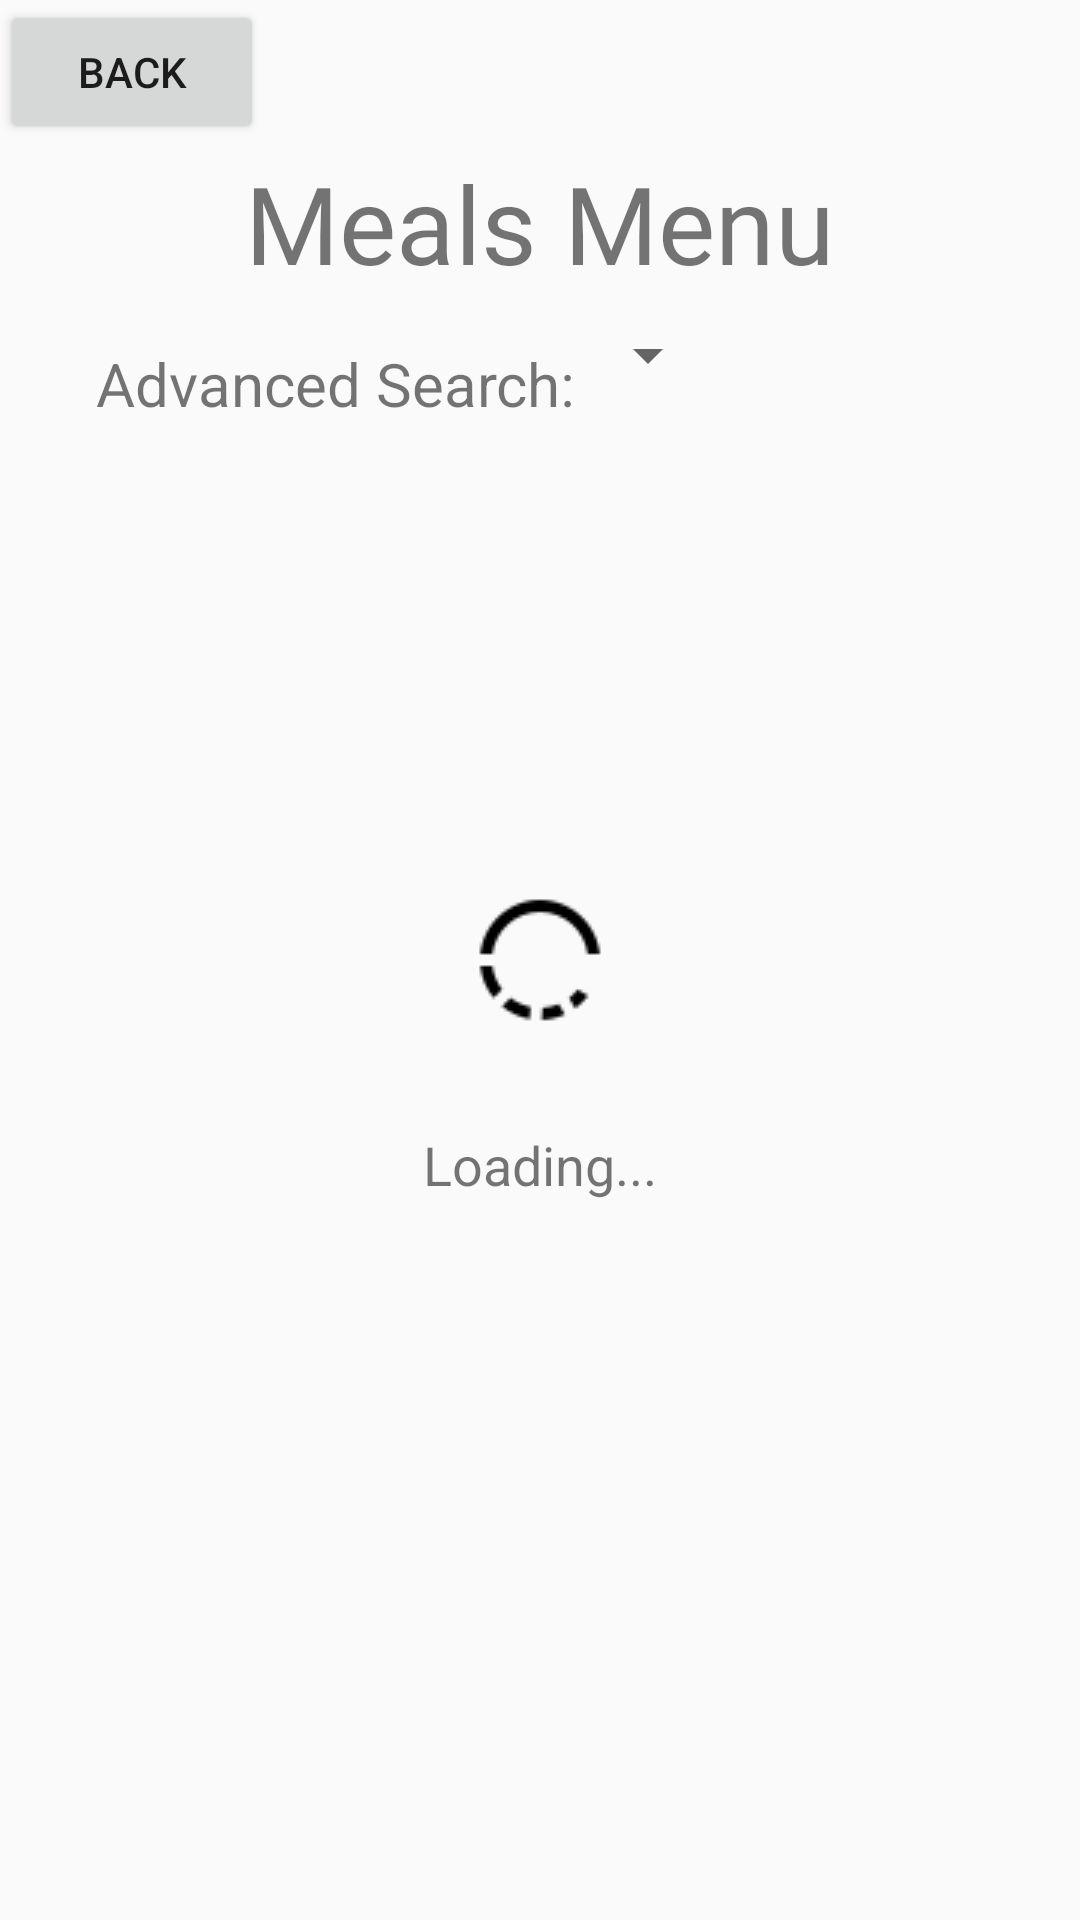

Reconstruct the res/layout file that produces this screen, plus the resources it refers to.
<!-- AndroidManifest.xml: application theme AppTheme -->
<!-- res/layout/activity_meals.xml -->
<?xml version="1.0" encoding="utf-8"?>

<androidx.constraintlayout.widget.ConstraintLayout xmlns:android="http://schemas.android.com/apk/res/android"
    xmlns:app="http://schemas.android.com/apk/res-auto"
    xmlns:tools="http://schemas.android.com/tools"
    android:layout_width="match_parent"
    android:layout_height="match_parent">

    <TextView
        android:id="@+id/textView"
        android:layout_width="wrap_content"
        android:layout_height="wrap_content"
        android:layout_marginTop="50dp"
        android:fontFamily="@font/adamina"
        android:text="@string/meals_menu"
        android:textSize="36sp"
        app:layout_constraintEnd_toEndOf="parent"
        app:layout_constraintStart_toStartOf="parent"
        app:layout_constraintTop_toTopOf="parent" />

    <ImageView
        android:id="@+id/ivLoading"
        android:layout_width="48dp"
        android:layout_height="48dp"
        android:contentDescription="@string/loading_text"
        android:src="@drawable/loading"
        app:layout_constraintBottom_toBottomOf="parent"
        app:layout_constraintEnd_toEndOf="parent"
        app:layout_constraintStart_toStartOf="parent"
        app:layout_constraintTop_toTopOf="parent" />

    <ImageView
        android:id="@+id/ivNoresults"
        android:layout_width="48dp"
        android:layout_height="48dp"
        android:src="@drawable/noresults"
        android:visibility="invisible"
        app:layout_constraintBottom_toBottomOf="parent"
        app:layout_constraintEnd_toEndOf="parent"
        app:layout_constraintStart_toStartOf="parent"
        app:layout_constraintTop_toTopOf="parent" />

    <TextView
        android:id="@+id/tvLoading"
        android:layout_width="wrap_content"
        android:layout_height="wrap_content"
        android:layout_marginTop="32dp"
        android:text="@string/loading_text"
        android:textSize="18sp"
        app:layout_constraintEnd_toEndOf="parent"
        app:layout_constraintStart_toStartOf="parent"
        app:layout_constraintTop_toBottomOf="@+id/ivLoading" />

    <TextView
        android:id="@+id/tvNoresults"
        android:layout_width="wrap_content"
        android:layout_height="wrap_content"
        android:layout_marginTop="32dp"
        android:text="@string/no_results"
        android:textSize="18sp"
        android:visibility="invisible"
        app:layout_constraintEnd_toEndOf="parent"
        app:layout_constraintStart_toStartOf="parent"
        app:layout_constraintTop_toBottomOf="@+id/ivNoresults" />

    <TextView
        android:id="@+id/tvContactUs"
        android:layout_width="wrap_content"
        android:layout_height="wrap_content"
        android:layout_marginTop="32dp"
        android:text="@string/no_results_contact"
        android:textSize="18sp"
        android:visibility="invisible"
        app:layout_constraintEnd_toEndOf="parent"
        app:layout_constraintStart_toStartOf="parent"
        app:layout_constraintTop_toBottomOf="@+id/tvNoresults" />


    <androidx.recyclerview.widget.RecyclerView
        android:id="@+id/rvMeals"
        android:layout_width="0dp"
        android:layout_height="0dp"
        app:layout_constraintBottom_toBottomOf="parent"
        app:layout_constraintEnd_toEndOf="parent"
        app:layout_constraintStart_toStartOf="parent"
        app:layout_constraintTop_toBottomOf="@+id/tvNotice" />

    
    <TextView
        android:id="@+id/tvSpinner"
        android:layout_width="wrap_content"
        android:layout_height="wrap_content"
        android:layout_marginStart="32dp"
        android:layout_marginTop="16dp"
        android:text="@string/filter_dropdown"
        android:textSize="20dp"
        app:layout_constraintStart_toStartOf="parent"
        app:layout_constraintTop_toBottomOf="@+id/textView" />

    <Spinner
        android:id="@+id/spMeals"
        android:layout_width="wrap_content"
        android:layout_height="wrap_content"
        android:layout_marginTop="8dp"
        android:textSize="20dp"
        app:layout_constraintStart_toEndOf="@+id/tvSpinner"
        app:layout_constraintTop_toBottomOf="@+id/textView" />

    <CheckBox
        android:id="@+id/checkBoxVegan"
        android:layout_width="wrap_content"
        android:layout_height="wrap_content"
        android:layout_marginStart="20dp"
        android:layout_marginTop="8dp"
        android:text="@string/vegan"
        android:visibility="invisible"
        app:layout_constraintStart_toStartOf="parent"
        app:layout_constraintTop_toBottomOf="@+id/spMeals" />

    <CheckBox
        android:id="@+id/checkBoxChinese"
        android:layout_width="wrap_content"
        android:layout_height="wrap_content"
        android:layout_marginStart="20dp"
        android:layout_marginTop="8dp"
        android:text="@string/chinese"
        android:visibility="invisible"
        app:layout_constraintStart_toStartOf="parent"
        app:layout_constraintTop_toBottomOf="@+id/spMeals" />

    <CheckBox
        android:id="@+id/checkBoxVegetarian"
        android:layout_width="wrap_content"
        android:layout_height="wrap_content"
        android:layout_marginStart="20dp"
        android:layout_marginTop="8dp"
        android:text="@string/vegetarian"
        android:visibility="invisible"
        app:layout_constraintStart_toEndOf="@id/checkBoxVegan"
        app:layout_constraintTop_toBottomOf="@+id/spMeals" />

    <CheckBox
        android:id="@+id/checkBoxJapanese"
        android:layout_width="wrap_content"
        android:layout_height="wrap_content"
        android:layout_marginStart="20dp"
        android:layout_marginTop="8dp"
        android:text="@string/japanese"
        android:visibility="invisible"
        app:layout_constraintStart_toEndOf="@id/checkBoxVegan"
        app:layout_constraintTop_toBottomOf="@+id/spMeals" />

    <TextView
        android:id="@+id/tvNotice"
        android:layout_width="0dp"
        android:layout_height="wrap_content"
        android:layout_marginStart="32dp"
        android:layout_marginTop="8dp"
        android:layout_marginEnd="32dp"
        android:text="@string/currency_notice"
        android:textSize="12sp"
        android:textStyle="italic"
        android:visibility="invisible"
        app:layout_constraintEnd_toEndOf="parent"
        app:layout_constraintStart_toStartOf="parent"
        app:layout_constraintTop_toBottomOf="@+id/radiogroup" />

    <RadioGroup
        android:id="@+id/radiogroup"
        android:layout_width="wrap_content"
        android:layout_height="wrap_content"
        android:layout_marginStart="20dp"
        android:orientation="horizontal"
        app:layout_constraintStart_toStartOf="parent"
        app:layout_constraintTop_toBottomOf="@+id/spMeals">

        <RadioButton
            android:id="@+id/radioBtnEuro"
            android:layout_width="wrap_content"
            android:layout_height="wrap_content"
            android:layout_marginStart="20dp"
            android:layout_marginTop="16dp"
            android:checked="true"
            android:text="@string/euro"
            android:visibility="invisible" />

        <RadioButton
            android:id="@+id/radioBtnKuna"
            android:layout_width="wrap_content"
            android:layout_height="wrap_content"
            android:layout_marginStart="20dp"
            android:layout_marginTop="16dp"
            android:text="@string/kuna"
            android:visibility="invisible" />

    </RadioGroup>

    <CheckBox
        android:id="@+id/checkBoxGlutenfree"
        android:layout_width="wrap_content"
        android:layout_height="wrap_content"
        android:layout_marginStart="20dp"
        android:layout_marginTop="8dp"
        android:text="@string/gluten_free"
        android:visibility="invisible"
        app:layout_constraintStart_toEndOf="@id/checkBoxVegetarian"
        app:layout_constraintTop_toBottomOf="@+id/spMeals" />

    <CheckBox
        android:id="@+id/checkBoxItalian"
        android:layout_width="wrap_content"
        android:layout_height="wrap_content"
        android:layout_marginStart="20dp"
        android:layout_marginTop="8dp"
        android:text="@string/italian"
        android:visibility="invisible"
        app:layout_constraintStart_toEndOf="@id/checkBoxVegetarian"
        app:layout_constraintTop_toBottomOf="@+id/spMeals" />

    <Button
        android:id="@+id/backBtn"
        android:layout_width="wrap_content"
        android:layout_height="wrap_content"
        android:text="@string/back"
        app:layout_constraintStart_toStartOf="parent"
        app:layout_constraintTop_toTopOf="parent" />
</androidx.constraintlayout.widget.ConstraintLayout>
<!-- resources referenced by this layout -->
<resources>
  <!-- drawable loading: png bitmap (drawable-v24, 824 bytes) -->
  <string name="back">Back</string>
  <string name="chinese">Chinese</string>
  <string name="currency_notice">All transactions are done in euros. The kuna conversion is just there for your reference.</string>
  <string name="euro">Euro</string>
  <string name="filter_dropdown">Advanced Search:</string>
  <string name="gluten_free">Gluten Free</string>
  <string name="italian">Italian</string>
  <string name="japanese">Japanese</string>
  <string name="kuna">Kuna</string>
  <string name="loading_text">Loading...</string>
  <string name="meals_menu">Meals Menu</string>
  <string name="no_results">No results found</string>
  <string name="no_results_contact">Contact us for more information.</string>
  <string name="vegan">Vegan</string>
  <string name="vegetarian">Vegetarian</string>
  <style name="AppTheme" parent="Theme.AppCompat.Light.NoActionBar">
          
          <item name="colorPrimary">@color/colorPrimary</item>
          <item name="colorPrimaryDark">@color/colorPrimaryDark</item>
          <item name="colorAccent">@color/colorAccent</item>
      </style>
  <color name="colorPrimary">#5e5e5c</color>
  <color name="colorPrimaryDark">#30302f</color>
  <color name="colorAccent">#D81B60</color>
</resources>
